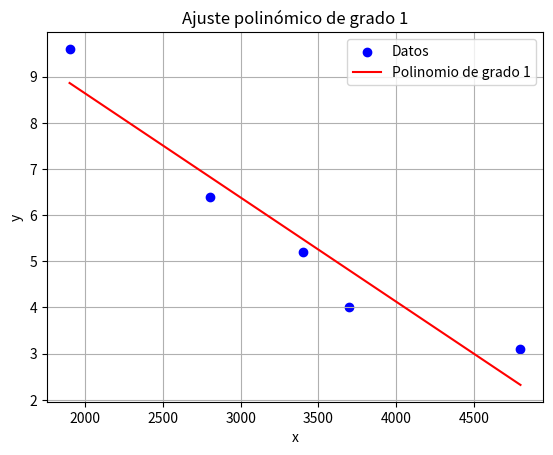

Write Python code to recreate this figure.
import numpy as np
import matplotlib.pyplot as plt

def ajuste_polinomico(x, y, grado):
    """
    Realiza un ajuste polinómico de grado especificado a los datos dados (x, y).

    Parameters:
    x : array-like
        Datos de entrada en el eje x.
    y : array-like
        Datos de entrada en el eje y.
    grado : int
        Grado del polinomio de ajuste.

    Returns:
    coeficientes : ndarray
        Coeficientes del polinomio de mejor ajuste.
    """
    # Convertir los arreglos a arrays de numpy
    x = np.array(x)
    y = np.array(y)
    
    # Ajuste polinómico de grado especificado
    coeficientes = np.polyfit(x, y, grado)
    
    return coeficientes

def evaluar_polinomio(coeficientes, x):
    """
    Evalúa el polinomio definido por los coeficientes dados en los puntos x.

    Parameters:
    coeficientes : array-like
        Coeficientes del polinomio.
    x : array-like
        Puntos donde se evalúa el polinomio.

    Returns:
    y : ndarray
        Valores del polinomio evaluado en los puntos x.
    """
    # Evaluar el polinomio en los puntos x
    y = np.polyval(coeficientes, x)
    return y

def calcular_error(x, y, coeficientes):
    """
    Calcula el error cuadrático entre los datos dados y la aproximación polinómica.

    Parameters:
    x : array-like
        Datos de entrada en el eje x.
    y : array-like
        Datos de entrada en el eje y.
    coeficientes : array-like
        Coeficientes del polinomio de ajuste.

    Returns:
    error : float
        Error cuadrático entre los datos reales y la aproximación polinómica.
    """
    # Evaluar el polinomio en los puntos x
    y_aproximado = evaluar_polinomio(coeficientes, x)
    
    # Calcular el error cuadrático
    error = np.sum((y_aproximado - y)**2)
    
    return error

# Ejemplo de uso
x = [4800, 3700, 3400, 2800, 1900]
y = [3.1, 4.0, 5.2, 6.4, 9.6]

grado = 1  # Cambia el grado del polinomio aquí

# Obtener los coeficientes del polinomio de mejor ajuste
coeficientes = ajuste_polinomico(x, y, grado)
print(f"Coeficientes del polinomio de grado {grado}: {coeficientes}")
print(f"La ecuación de la recta es: y = {coeficientes[0]:.5f} * x + {coeficientes[1]:.5f}")

# Calcular el error cuadrático
error = calcular_error(x, y, coeficientes)
print(f"Error cuadrático total: {error}")

# Generar valores de y ajustados para la gráfica
x_fit = np.linspace(min(x), max(x), 100)
y_fit = evaluar_polinomio(coeficientes, x_fit)

# Graficar los puntos y la curva de mejor ajuste
plt.scatter(x, y, color='blue', label='Datos')
plt.plot(x_fit, y_fit, color='red', label=f'Polinomio de grado {grado}')
plt.xlabel('x')
plt.ylabel('y')
plt.legend()
plt.title(f'Ajuste polinómico de grado {grado}')
plt.grid(True)
plt.show()
